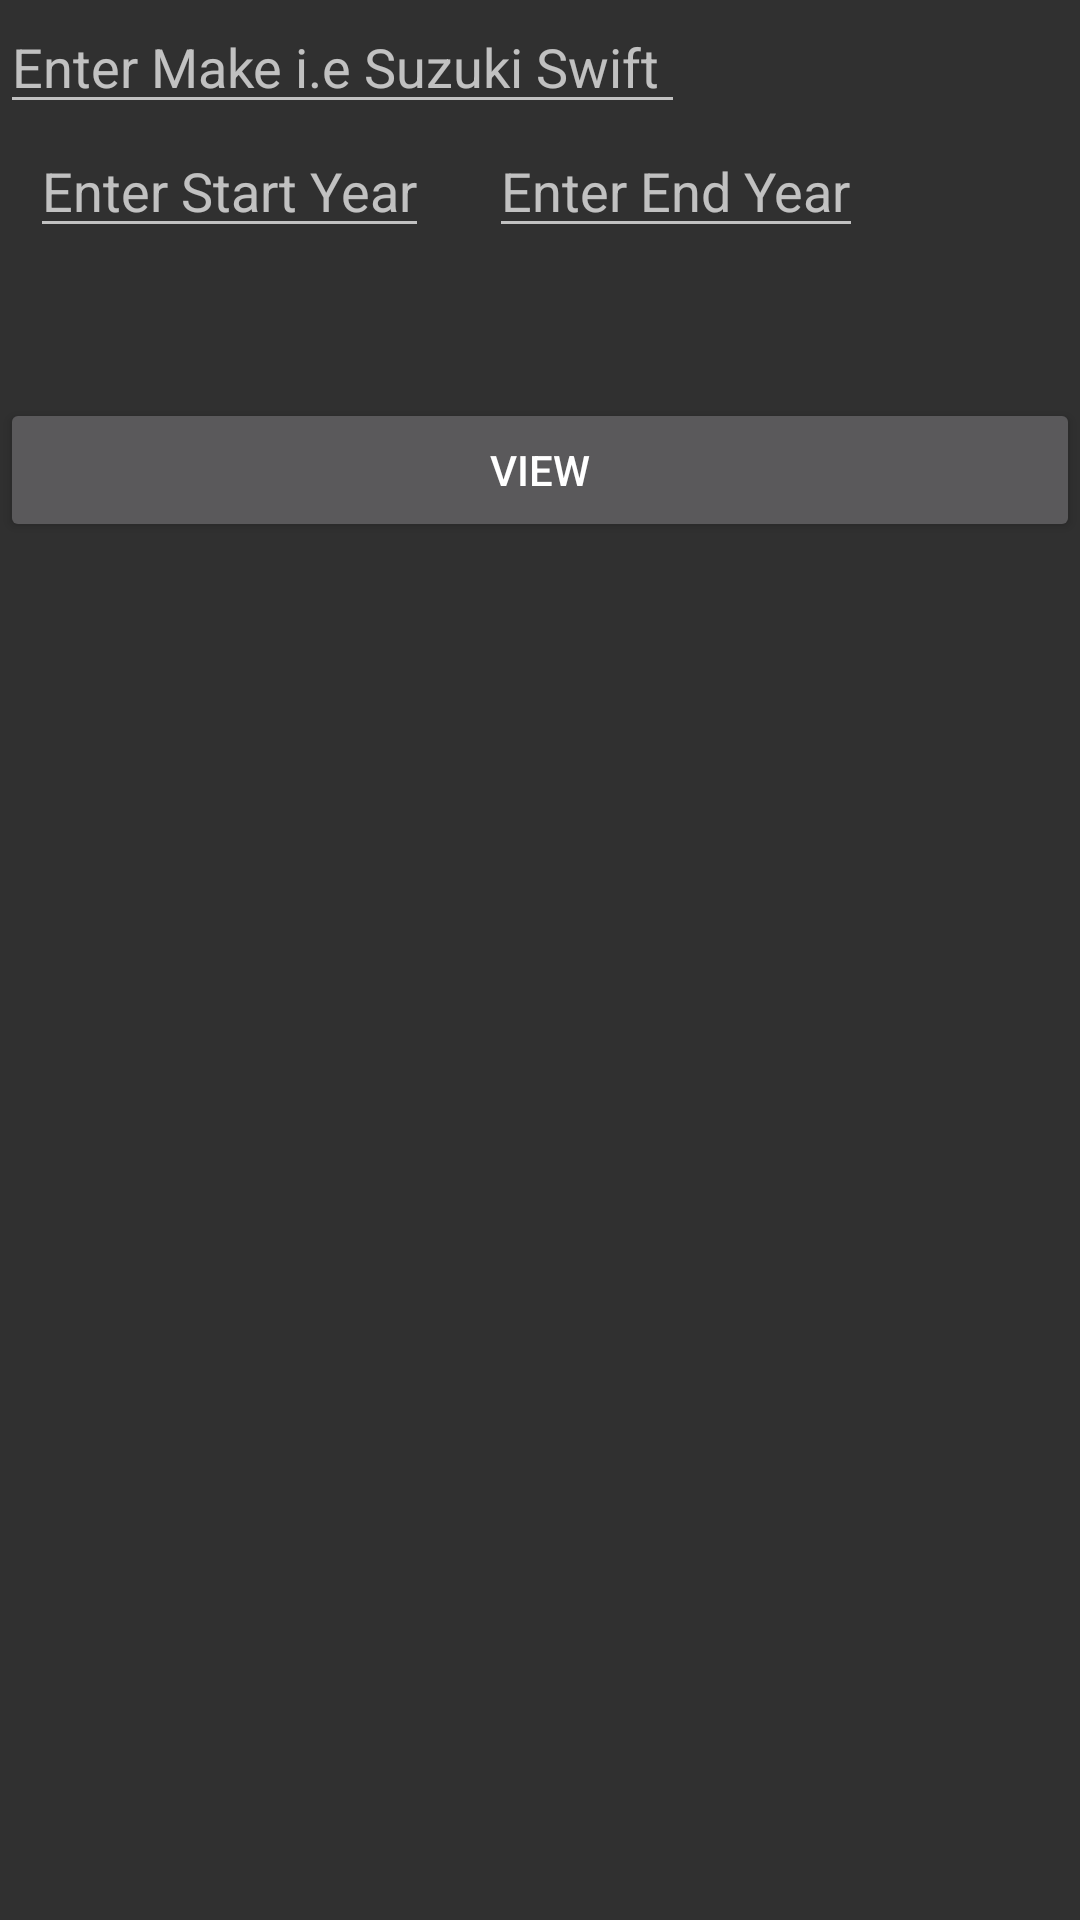

Produce the Android XML layout that renders to this screen, including the resource entries it uses.
<!-- AndroidManifest.xml: application theme AppTheme -->
<!-- res/layout/make_model_dialog.xml -->
<?xml version="1.0" encoding="utf-8"?>
<LinearLayout xmlns:android="http://schemas.android.com/apk/res/android"
    android:orientation="vertical" android:layout_width="match_parent"
    android:layout_height="match_parent">

    <EditText
        android:layout_width="wrap_content"
        android:layout_height="wrap_content"
        android:inputType="text"
        android:hint="Enter Make i.e Suzuki Swift "
        android:id="@+id/et_car_make"/>

    <LinearLayout
        android:layout_width="wrap_content"
        android:layout_height="wrap_content"
        android:orientation="horizontal">

        <EditText
            android:layout_width="wrap_content"
            android:layout_height="wrap_content"
            android:id="@+id/start_years"
            android:maxLength="4"
            android:hint="Enter Start Year"
            android:layout_marginLeft="10dp"
            android:inputType="date"/>

        <EditText
            android:layout_width="wrap_content"
            android:layout_height="wrap_content"
            android:id="@+id/end_year"
            android:maxLength="4"
            android:hint="Enter End Year"
            android:layout_marginLeft="20dp"
            android:inputType="date"/>

    </LinearLayout>


    <Button
        android:layout_width="match_parent"
        android:layout_height="wrap_content"
        android:id="@+id/bt_view_profile_dialog"
        android:layout_marginTop="50dp"
        android:text="View"/>

</LinearLayout>
<!-- resources referenced by this layout -->
<resources>
  <style name="AppTheme" parent="Theme.AppCompat.NoActionBar">
  
  
  
  
  
  
          
          <item name="colorPrimary">@color/colorPrimary</item>
          <item name="colorPrimaryDark">@color/colorPrimaryDark</item>
          <item name="colorAccent">@color/colorAccent</item>
      </style>
  <color name="colorPrimary">#3F51B5</color>
  <color name="colorPrimaryDark">#303F9F</color>
  <color name="colorAccent">#FF4081</color>
</resources>
